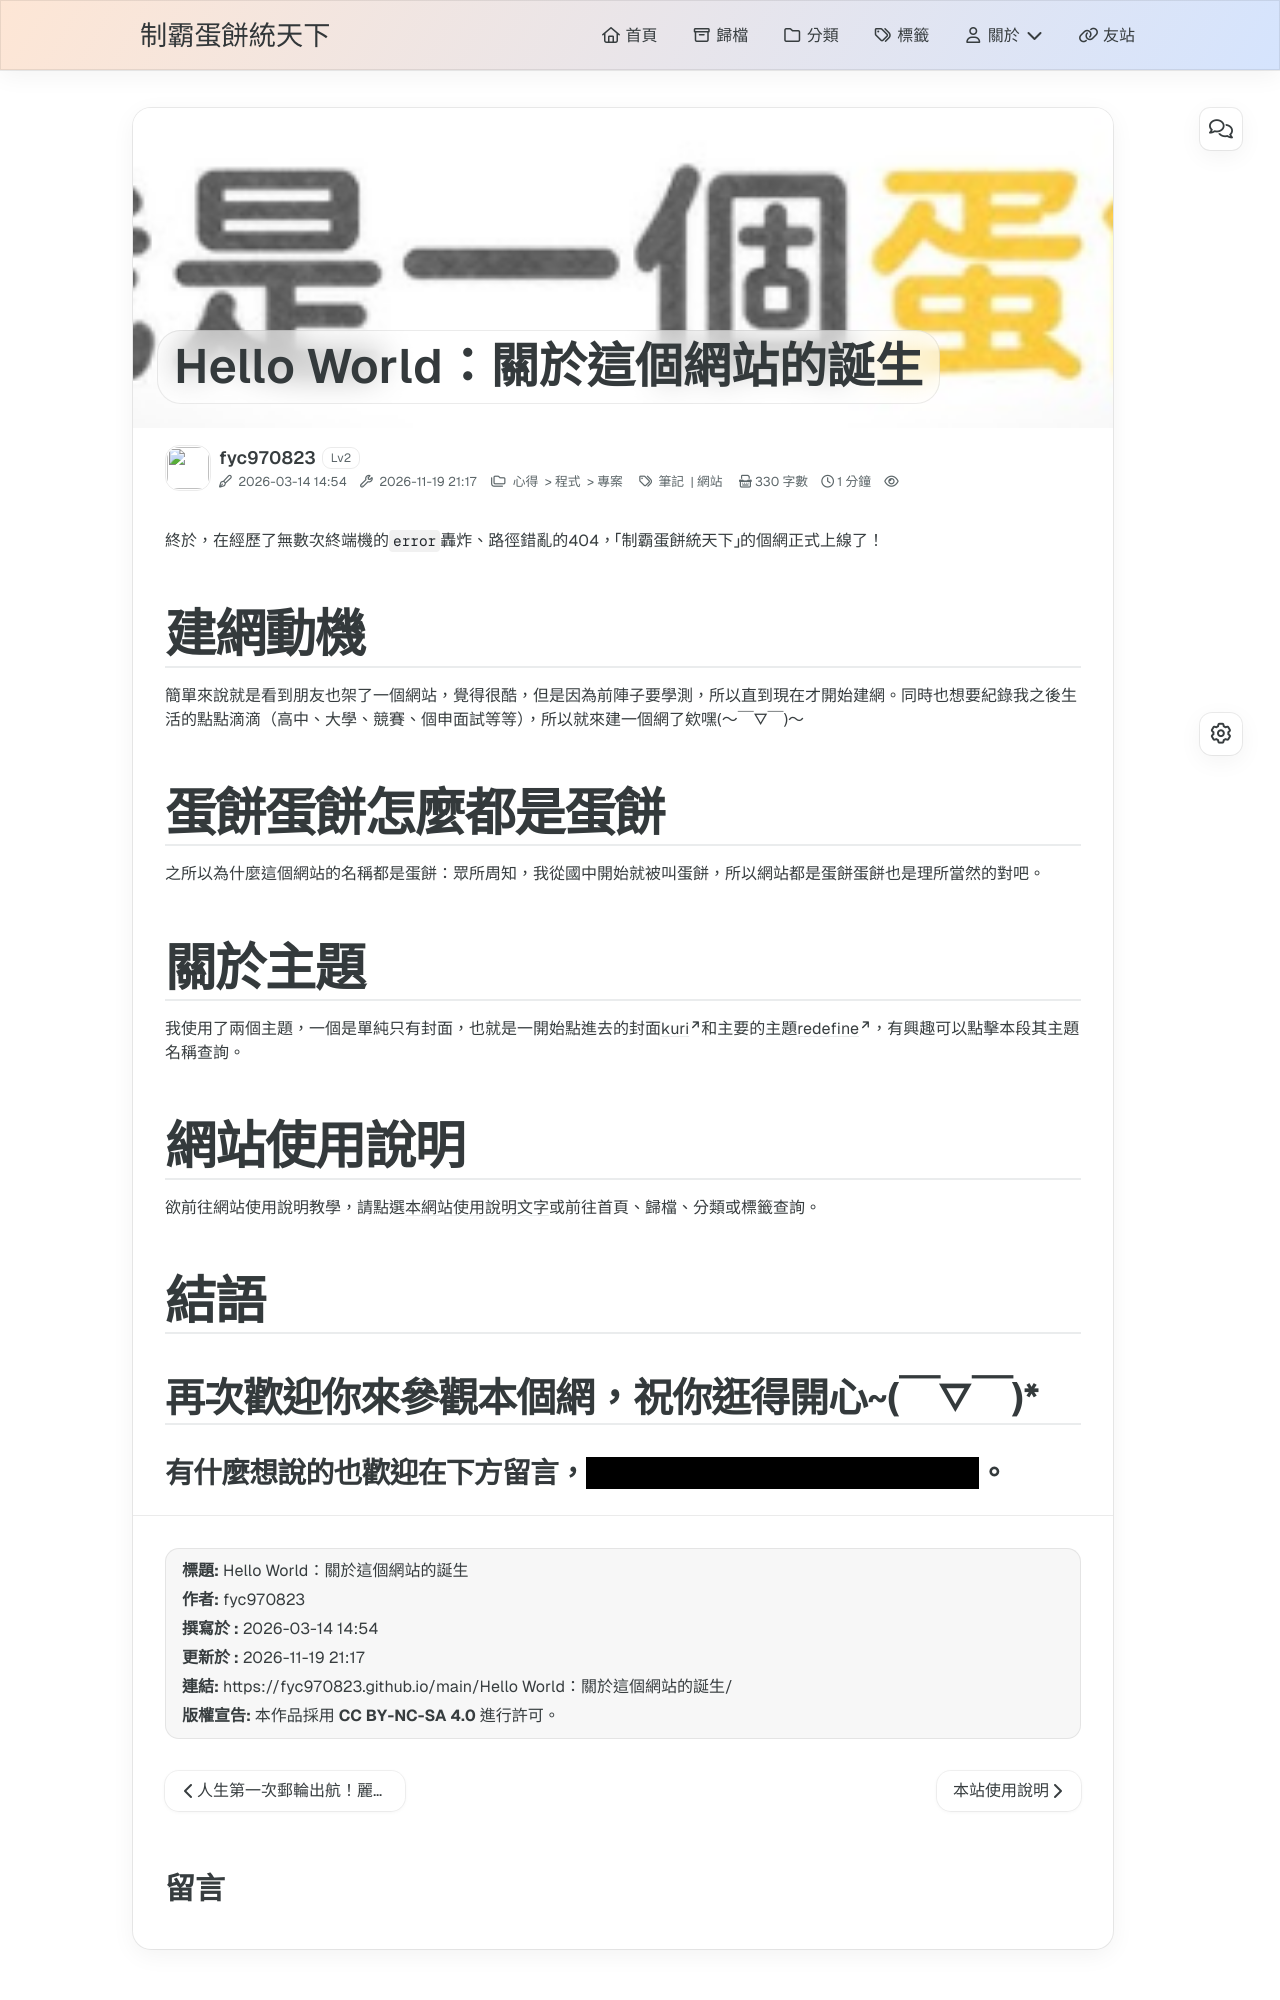

repository: fyc970823/main · page: Hello World：關於這個網站的誕生/index.html · generator: jekyll

---
title: Hello World：關於這個網站的誕生
categories:
  - 心得
  - 程式
  - 專案
tags:
  - 筆記
  - 網站

mathjax: true
mermaid: false
hide: false
cover: /picture/網站的誕生.png
date: 2026-03-14 14:54:00
excerpt: 我第一個個網已出現在世界中...
---
終於，在經歷了無數次終端機的`error`轟炸、路徑錯亂的404，「制霸蛋餅統天下」的個網正式上線了！

# 建網動機
簡單來說就是看到朋友也架了一個網站，覺得很酷，但是因為前陣子要學測，所以直到現在才開始建網。同時也想要紀錄我之後生活的點點滴滴（高中、大學、競賽、個申面試等等），所以就來建一個網了欸嘿(～￣▽￣)～

# 蛋餅蛋餅怎麼都是蛋餅
之所以為什麼這個網站的名稱都是蛋餅：眾所周知，我從國中開始就被叫蛋餅，所以網站都是蛋餅蛋餅也是理所當然的對吧。

# 關於主題
我使用了兩個主題，一個是單純只有封面，也就是一開始點進去的封面[kuri](https://github.com/fly6022/hexo-theme-kuri)和主要的主題[redefine](https://github.com/EvanNotFound/hexo-theme-redefine)，有興趣可以點擊本段其主題名稱查詢。

# 網站使用說明
欲前往網站使用說明教學，請點選[本網站使用說明文字](https://fyc970823.github.io/main/本站使用說明/)或前往首頁、歸檔、分類或標籤查詢。

# 結語
